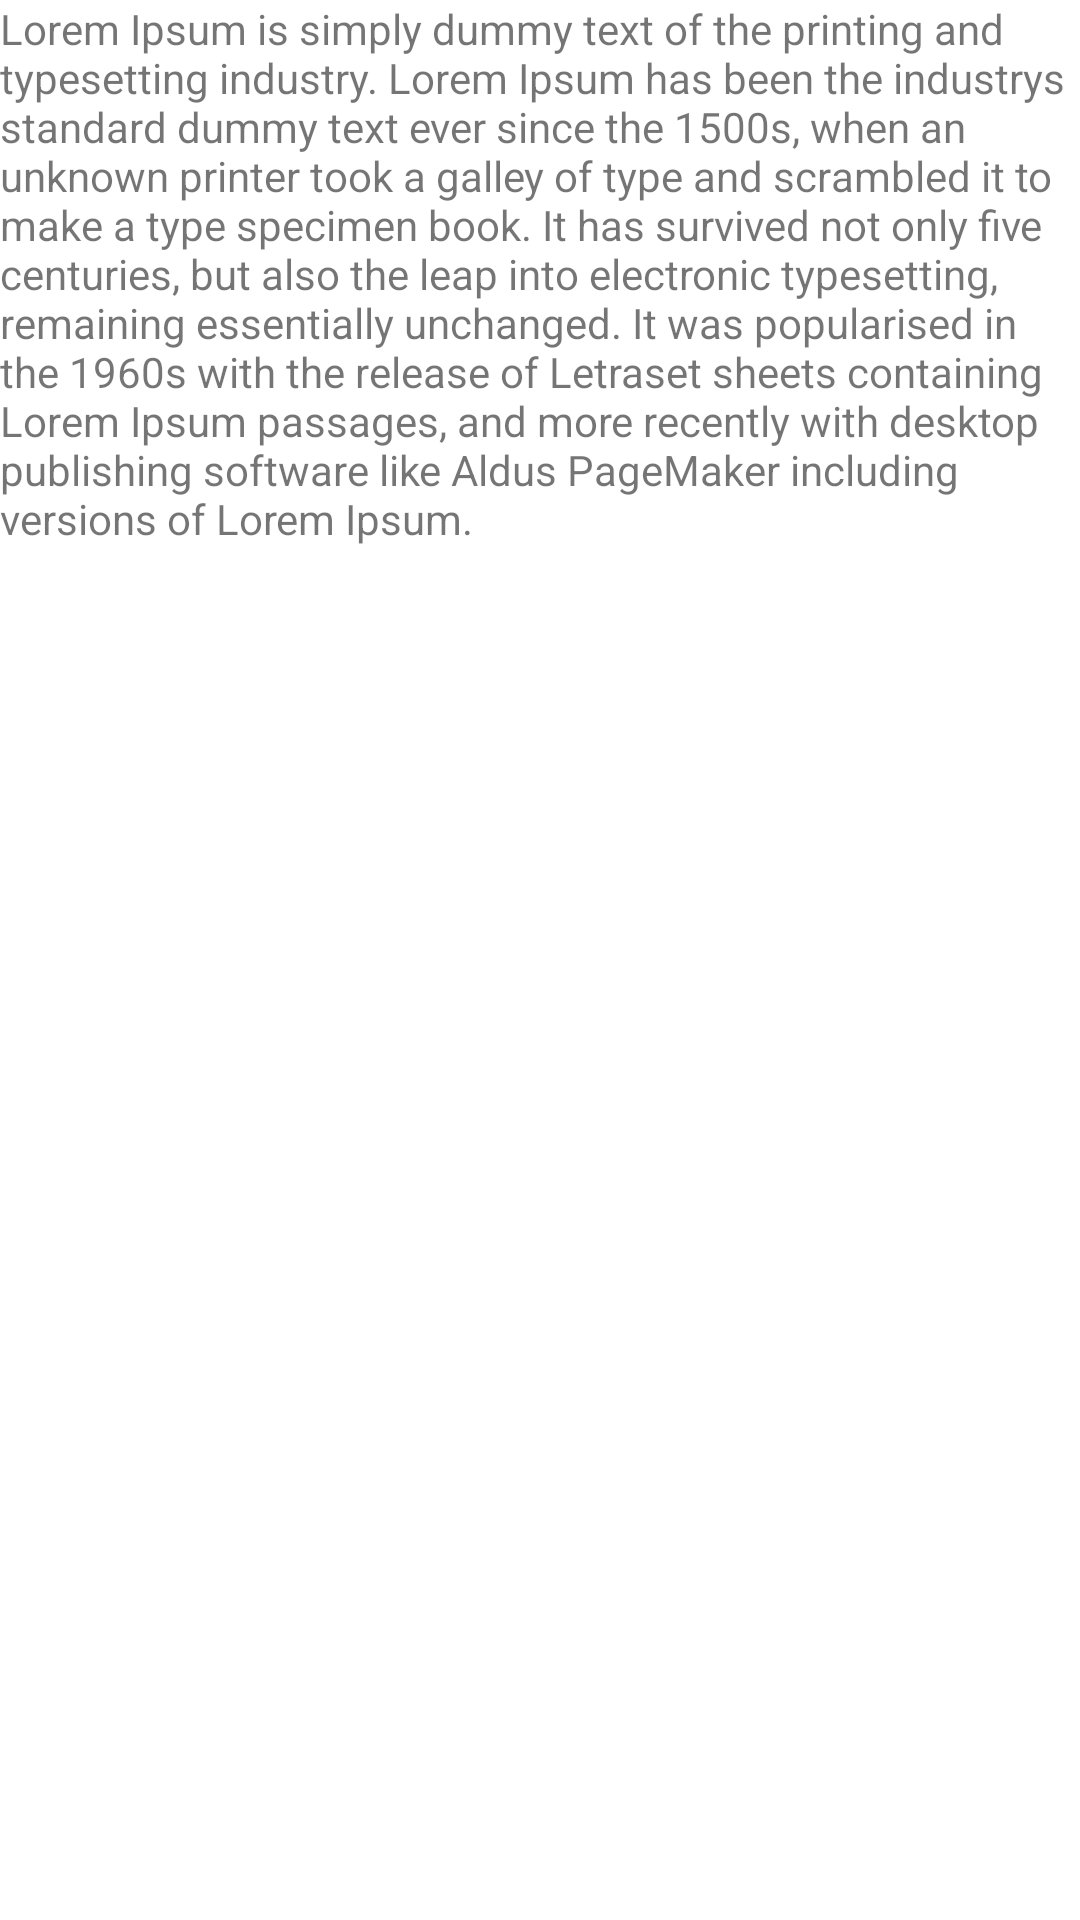

Reconstruct the res/layout file that produces this screen, plus the resources it refers to.
<!-- AndroidManifest.xml: application theme AppTheme -->
<!-- res/layout/dashboard_fragment.xml -->
<?xml version="1.0" encoding="utf-8"?>

<androidx.core.widget.NestedScrollView xmlns:android="http://schemas.android.com/apk/res/android"
    android:layout_width="match_parent"
    android:layout_height="match_parent"
    xmlns:app="http://schemas.android.com/apk/res-auto"
    >

    <androidx.constraintlayout.widget.ConstraintLayout
        android:layout_width="match_parent"
        android:layout_height="match_parent"
        >
















        <TextView
            android:layout_width="wrap_content"
            android:layout_height="wrap_content"

            android:text="@string/isi"

            app:layout_constraintStart_toStartOf="parent"
            app:layout_constraintTop_toTopOf="parent"
            />

    </androidx.constraintlayout.widget.ConstraintLayout>

</androidx.core.widget.NestedScrollView>
<!-- resources referenced by this layout -->
<resources>
  <string name="isi">Lorem Ipsum is simply dummy text of the printing and typesetting industry. Lorem Ipsum has been the industrys standard dummy text ever since the 1500s, when an unknown printer took a galley of type and scrambled it to make a type specimen book. It has survived not only five centuries, but also the leap into electronic typesetting, remaining essentially unchanged. It was popularised in the 1960s with the release of Letraset sheets containing Lorem Ipsum passages, and more recently with desktop publishing software like Aldus PageMaker including versions of Lorem Ipsum.</string>
  <style name="AppTheme" parent="Theme.MaterialComponents.Light.NoActionBar">
          
          <item name="colorPrimary">@color/colorPrimary</item>
          <item name="colorPrimaryDark">@color/colorPrimaryDark</item>
          <item name="colorAccent">@color/colorAccent</item>
      </style>
  <color name="colorPrimary">#008577</color>
  <color name="colorPrimaryDark">#00574B</color>
  <color name="colorAccent">#0091FF</color>
</resources>
